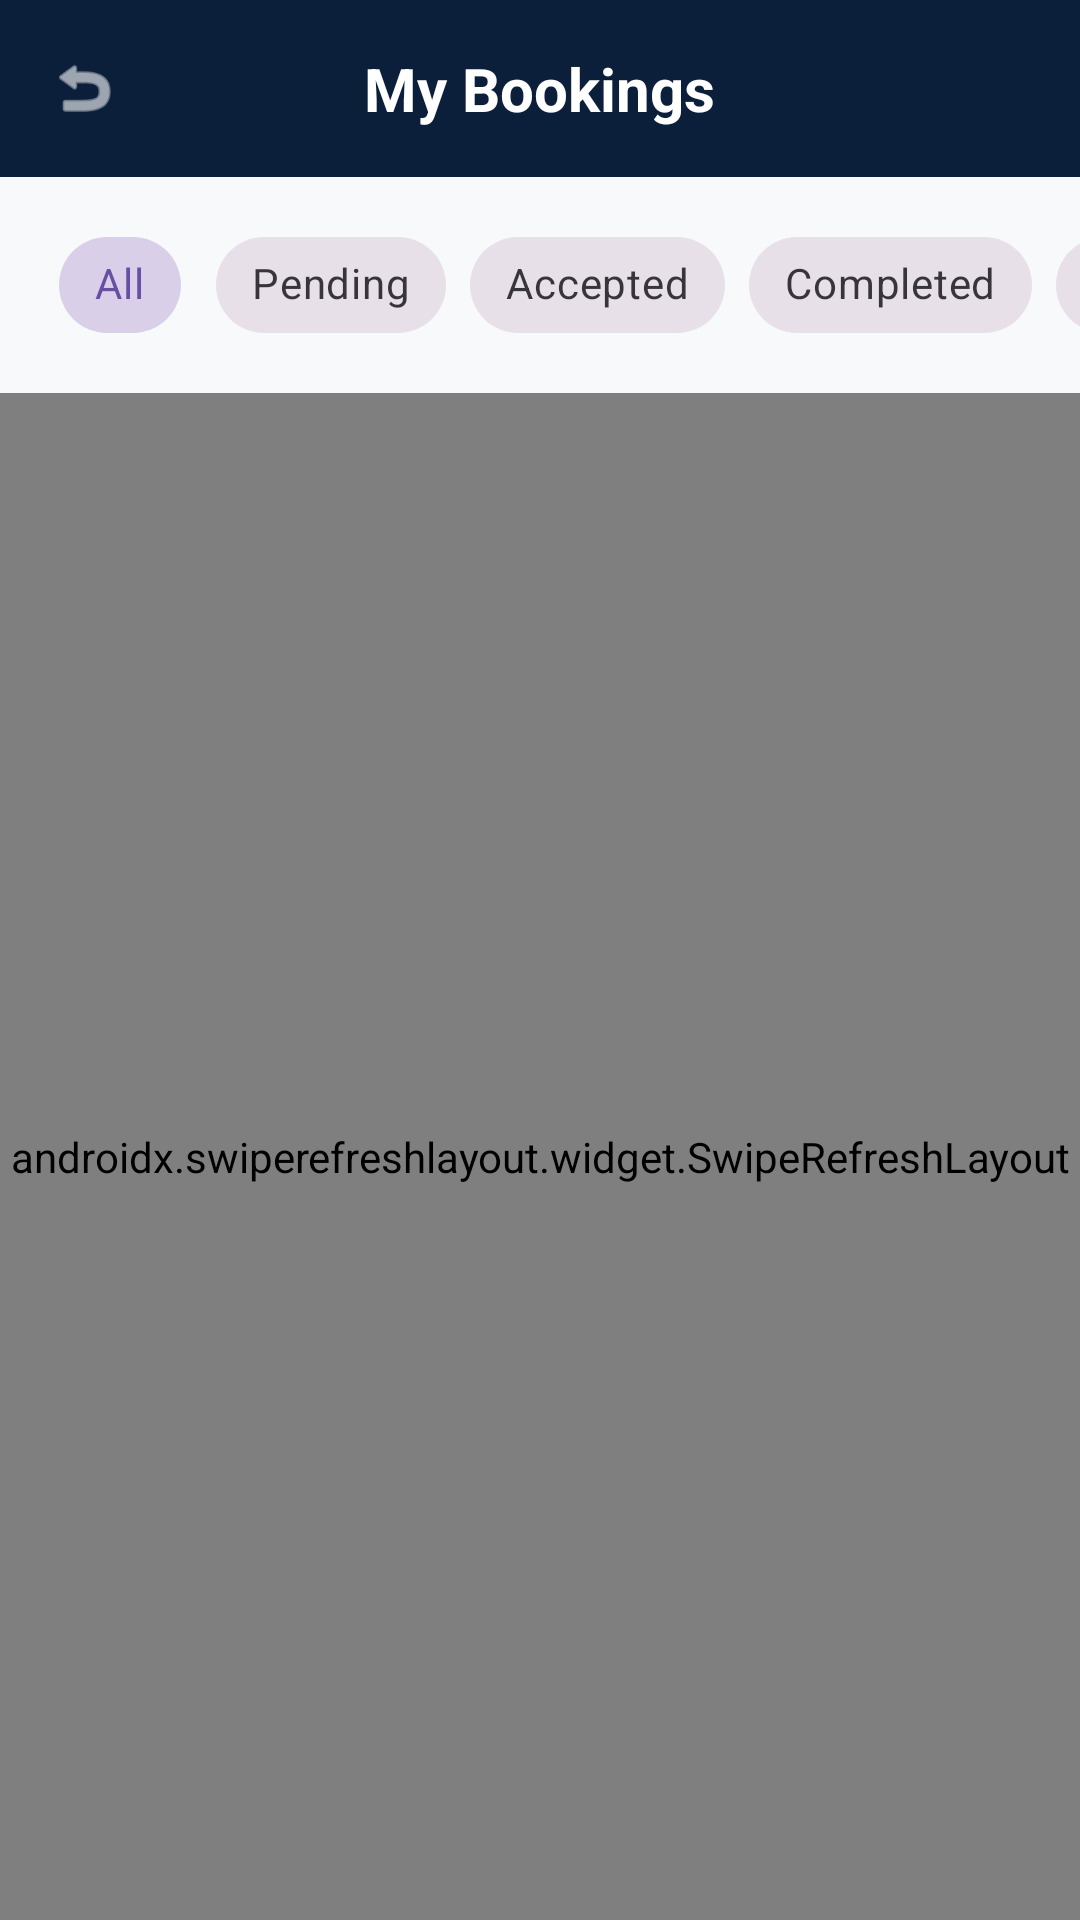

Produce the Android XML layout that renders to this screen, including the resource entries it uses.
<!-- AndroidManifest.xml: application theme Theme.UniAssist -->
<!-- res/layout/activity_my_bookings.xml -->
<?xml version="1.0" encoding="utf-8"?>
<LinearLayout xmlns:android="http://schemas.android.com/apk/res/android"
    xmlns:app="http://schemas.android.com/apk/res-auto"
    android:layout_width="match_parent"
    android:layout_height="match_parent"
    android:background="@color/background"
    android:orientation="vertical">

    
    <RelativeLayout
        android:layout_width="match_parent"
        android:layout_height="wrap_content"
        android:background="@color/primary"
        android:padding="16dp">

        <ImageView
            android:id="@+id/ivBack"
            android:layout_width="24dp"
            android:layout_height="24dp"
            android:layout_alignParentStart="true"
            android:layout_centerVertical="true"
            android:src="@android:drawable/ic_menu_revert"
            app:tint="@color/white" />

        <TextView
            android:layout_width="wrap_content"
            android:layout_height="wrap_content"
            android:layout_centerInParent="true"
            android:text="My Bookings"
            android:textColor="@color/white"
            android:textSize="20sp"
            android:textStyle="bold" />
    </RelativeLayout>

    
    <HorizontalScrollView
        android:layout_width="match_parent"
        android:layout_height="wrap_content"
        android:paddingVertical="12dp"
        android:scrollbars="none">

        <com.google.android.material.chip.ChipGroup
            android:id="@+id/chipGroupFilters"
            android:layout_width="wrap_content"
            android:layout_height="wrap_content"
            android:paddingHorizontal="16dp"
            app:selectionRequired="true"
            app:singleSelection="true">

            <com.google.android.material.chip.Chip
                android:id="@+id/chipAll"
                style="@style/Widget.MaterialComponents.Chip.Choice"
                android:layout_width="wrap_content"
                android:layout_height="wrap_content"
                android:text="All"
                android:checked="true" />

            <com.google.android.material.chip.Chip
                android:id="@+id/chipPending"
                style="@style/Widget.MaterialComponents.Chip.Choice"
                android:layout_width="wrap_content"
                android:layout_height="wrap_content"
                android:text="Pending" />

            <com.google.android.material.chip.Chip
                android:id="@+id/chipAccepted"
                style="@style/Widget.MaterialComponents.Chip.Choice"
                android:layout_width="wrap_content"
                android:layout_height="wrap_content"
                android:text="Accepted" />

            <com.google.android.material.chip.Chip
                android:id="@+id/chipCompleted"
                style="@style/Widget.MaterialComponents.Chip.Choice"
                android:layout_width="wrap_content"
                android:layout_height="wrap_content"
                android:text="Completed" />

            <com.google.android.material.chip.Chip
                android:id="@+id/chipExpired"
                style="@style/Widget.MaterialComponents.Chip.Choice"
                android:layout_width="wrap_content"
                android:layout_height="wrap_content"
                android:text="Expired" />

        </com.google.android.material.chip.ChipGroup>
    </HorizontalScrollView>

    <androidx.swiperefreshlayout.widget.SwipeRefreshLayout
        android:id="@+id/swipeRefresh"
        android:layout_width="match_parent"
        android:layout_height="match_parent">

        <FrameLayout
            android:layout_width="match_parent"
            android:layout_height="match_parent">

            <androidx.recyclerview.widget.RecyclerView
                android:id="@+id/rvBookings"
                android:layout_width="match_parent"
                android:layout_height="match_parent"
                android:clipToPadding="false"
                android:paddingBottom="24dp" />

            <LinearLayout
                android:id="@+id/llEmptyState"
                android:layout_width="wrap_content"
                android:layout_height="wrap_content"
                android:layout_gravity="center"
                android:gravity="center"
                android:orientation="vertical"
                android:visibility="gone">

                <ImageView
                    android:layout_width="80dp"
                    android:layout_height="80dp"
                    android:src="@android:drawable/ic_menu_today"
                    app:tint="@color/text_hint" />

                <TextView
                    android:id="@+id/tvEmpty"
                    android:layout_width="wrap_content"
                    android:layout_height="wrap_content"
                    android:layout_marginTop="16dp"
                    android:text="No bookings found"
                    android:textColor="@color/text_secondary"
                    android:textSize="16sp"
                    android:gravity="center" />
            </LinearLayout>

            <ProgressBar
                android:id="@+id/progressBar"
                android:layout_width="wrap_content"
                android:layout_height="wrap_content"
                android:layout_gravity="center"
                android:visibility="gone" />

        </FrameLayout>

    </androidx.swiperefreshlayout.widget.SwipeRefreshLayout>

</LinearLayout>
<!-- resources referenced by this layout -->
<resources>
  <color name="background">#F8F9FA</color>
  <color name="primary">#0B1F3A</color>
  <color name="text_hint">#9CA3AF</color>
  <color name="text_secondary">#6B7280</color>
  <color name="white">#FFFFFF</color>
  <style name="Theme.UniAssist" parent="Base.Theme.UniAssist">
          <item name="android:windowTranslucentStatus">false</item>
          <item name="android:windowDrawsSystemBarBackgrounds">true</item>
          <item name="android:statusBarColor">@color/primary</item>
      </style>
  <style name="Base.Theme.UniAssist" parent="Theme.Material3.DayNight.NoActionBar">
          
          
      </style>
</resources>
